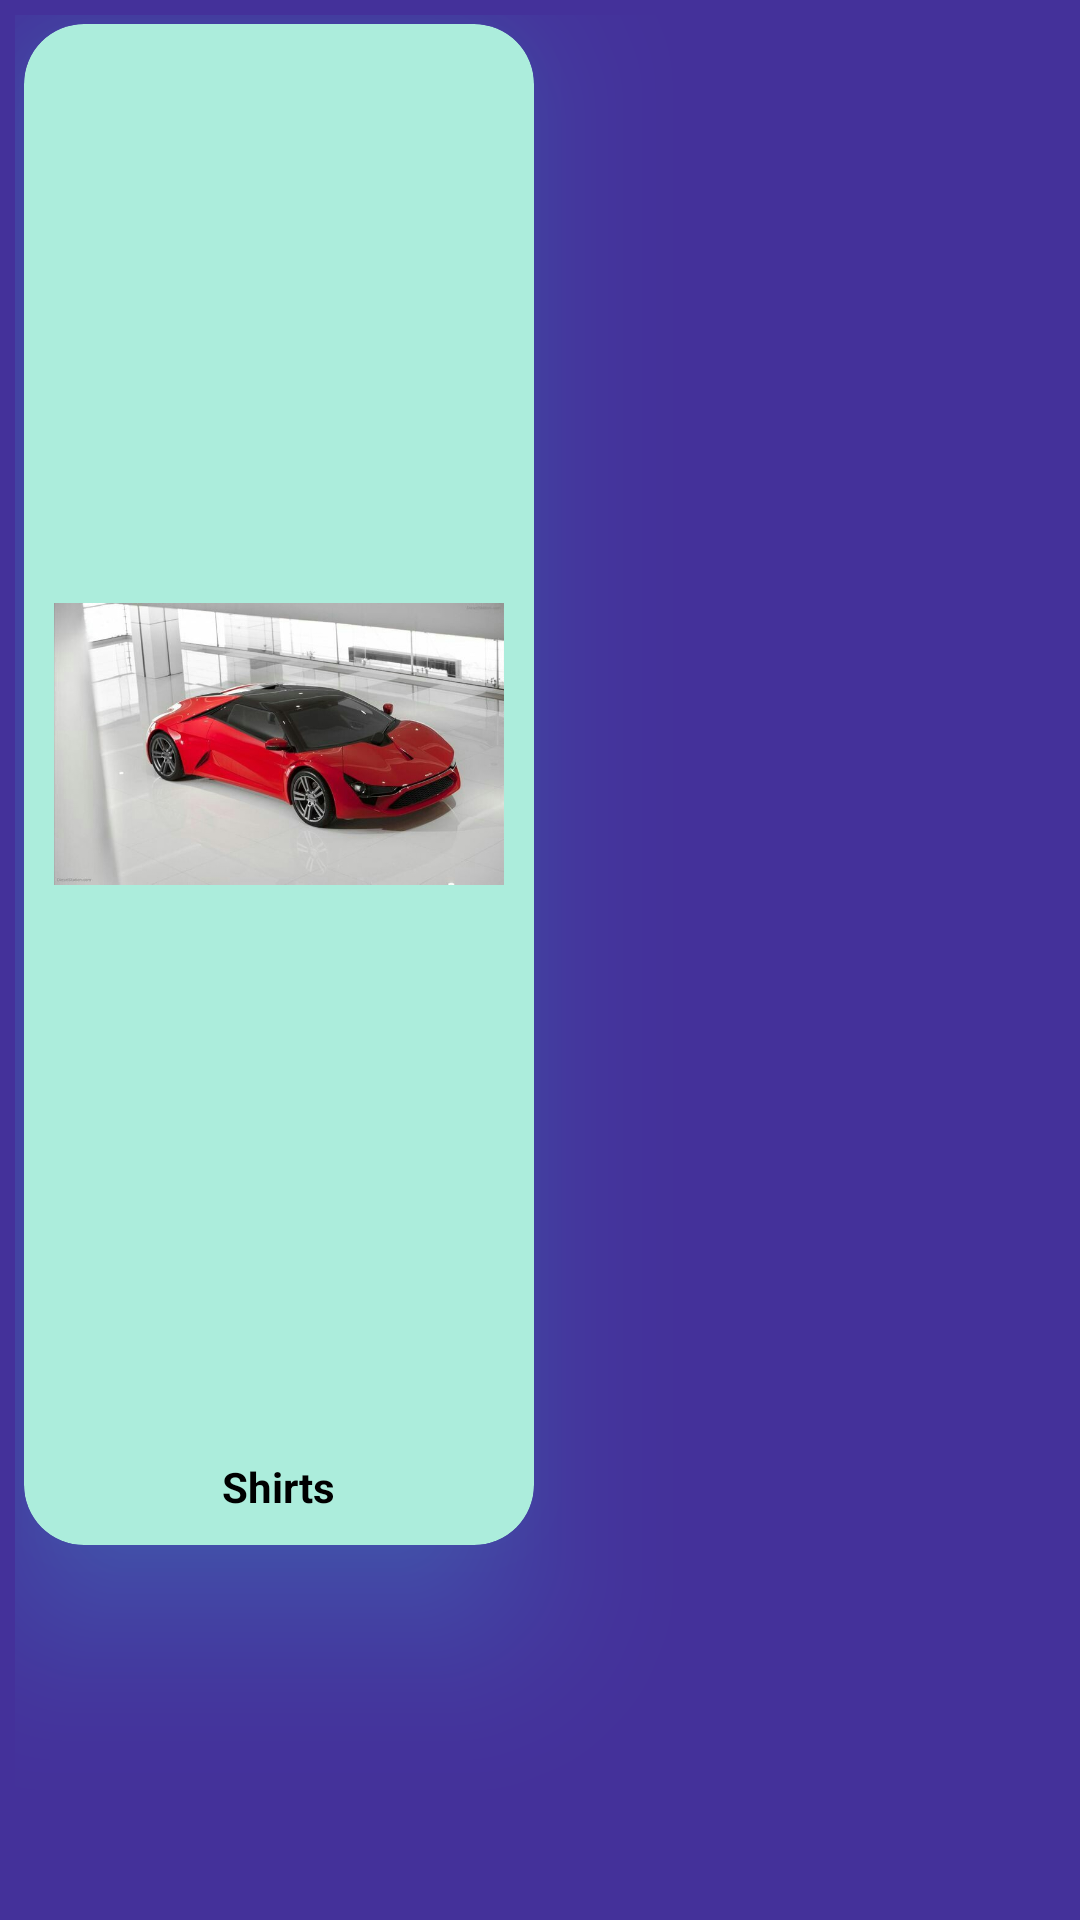

Android layout source for this screen:
<!-- AndroidManifest.xml: application theme AppTheme.NoActionBar -->
<!-- res/layout/userhomeadapterlist1.xml -->
<?xml version="1.0" encoding="utf-8"?>
<LinearLayout xmlns:android="http://schemas.android.com/apk/res/android"
    xmlns:app="http://schemas.android.com/apk/res-auto"
    android:orientation="vertical"
    android:layout_width="wrap_content"
    android:layout_height="wrap_content"
    android:padding="5dp"
    android:background="#44319A">
    <androidx.cardview.widget.CardView
        android:layout_width="wrap_content"
        android:layout_height="wrap_content"
        android:padding="3dp"
        app:contentPadding="5dp"
        android:elevation="20dp"
        app:cardElevation="30dp"
        app:cardCornerRadius="20dp"
        android:layout_margin="3dp"
        app:cardBackgroundColor="#ACEDDC"
        android:outlineSpotShadowColor="#39E1F3"
        android:outlineAmbientShadowColor="#4AE6BE">
        <LinearLayout
            android:orientation="vertical"
            android:gravity="center"
            android:padding="5dp"
            android:layout_width="wrap_content"
            android:layout_height="wrap_content">

            <ImageView
                android:id="@+id/userhomeimg1"
                android:layout_width="150dp"
                android:layout_height="0dp"
                android:layout_weight="2"
                android:src="@drawable/car1" />
            <TextView
                android:id="@+id/userhometext1"
                android:layout_width="wrap_content"
                android:layout_height="0dp"
                android:text="Shirts"
                android:layout_marginTop="8dp"
                android:layout_weight="1"
                android:textColor="#000000"
                android:textStyle="bold"/>


        </LinearLayout>




    </androidx.cardview.widget.CardView>



</LinearLayout>
<!-- resources referenced by this layout -->
<resources>
  <!-- drawable car1: jpg bitmap (drawable, 52726 bytes) -->
  <style name="AppTheme.NoActionBar" parent="Theme.AppCompat.Light.DarkActionBar">
          <item name="windowActionBar">false</item>
          <item name="windowNoTitle">true</item>
          <item name="android:windowFullscreen">true</item>
      </style>
</resources>
